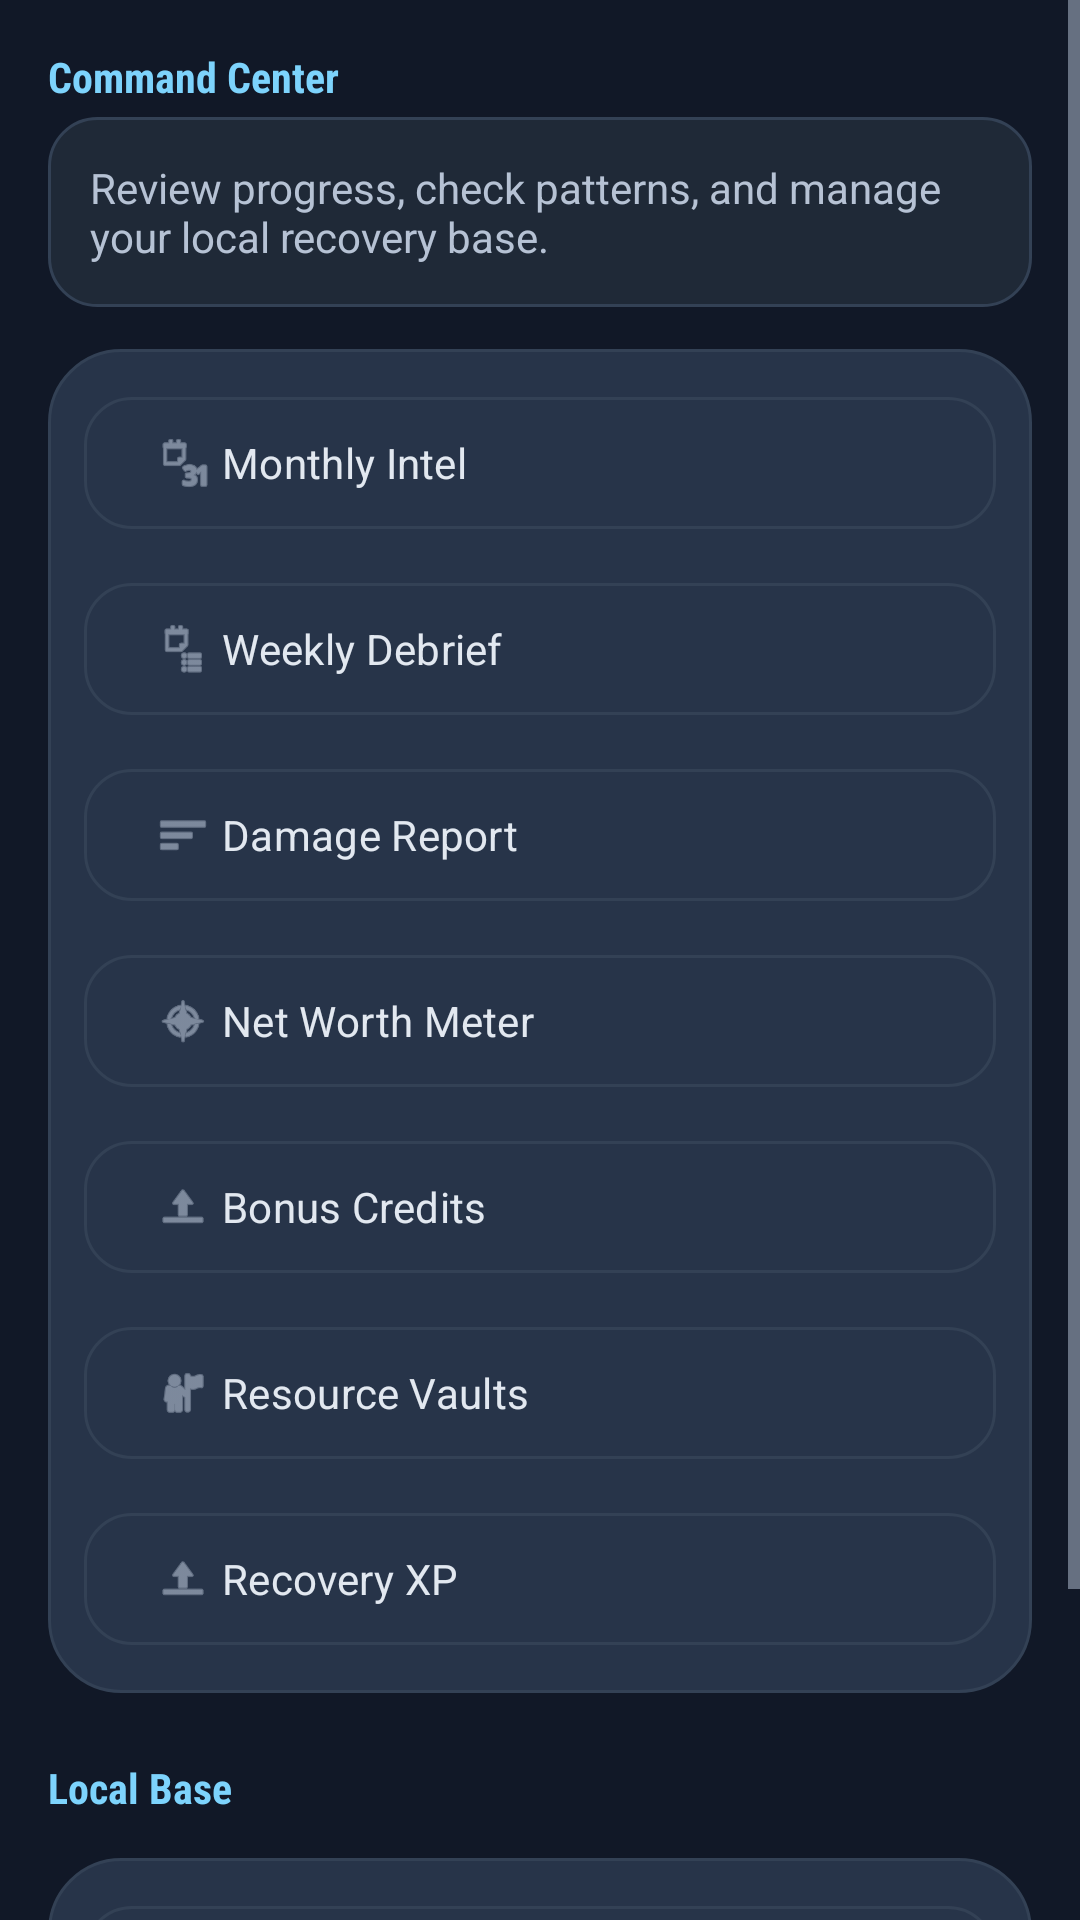

Here is an Android app screen rendered from its layout file. Give the layout XML and the strings, colors and styles it references.
<!-- AndroidManifest.xml: application theme Theme.BudgetTracker -->
<!-- res/layout/fragment_more.xml -->
<?xml version="1.0" encoding="utf-8"?>
<ScrollView xmlns:android="http://schemas.android.com/apk/res/android"
    xmlns:app="http://schemas.android.com/apk/res-auto"
    android:layout_width="match_parent"
    android:layout_height="match_parent"
    android:background="?android:attr/colorBackground"
    android:fillViewport="true">

    <LinearLayout
        android:layout_width="match_parent"
        android:layout_height="wrap_content"
        android:orientation="vertical"
        android:padding="16dp">

        <TextView
            android:layout_width="match_parent"
            android:layout_height="wrap_content"
            android:text="Command Center"
            style="@style/RaText.SectionTitle"
            android:textAllCaps="false" />

        <TextView
            android:layout_width="match_parent"
            android:layout_height="wrap_content"
            android:layout_marginTop="4dp"
            android:background="@drawable/ra_inner_panel_bg"
            android:padding="14dp"
            android:text="Review progress, check patterns, and manage your local recovery base."
            android:textColor="?attr/colorOnSurfaceVariant"
            android:textSize="14sp" />

        <LinearLayout
            android:layout_width="match_parent"
            android:layout_height="wrap_content"
            android:layout_marginTop="14dp"
            android:background="@drawable/bg_expense_filter_panel"
            android:orientation="vertical"
            android:padding="12dp">

            <com.google.android.material.button.MaterialButton
                android:id="@+id/button_more_summary"
                style="@style/RaButton.Outlined"
                android:layout_width="match_parent"
                android:layout_height="52dp"
                android:gravity="center_vertical"
                android:text="Monthly Intel"
                android:textColor="?attr/colorOnSurface"
                app:icon="@android:drawable/ic_menu_month"
                app:iconGravity="textStart"
                app:iconTint="?attr/colorOnSurfaceVariant" />

            <com.google.android.material.button.MaterialButton
                android:id="@+id/button_more_weekly_review"
                style="@style/RaButton.Outlined"
                android:layout_width="match_parent"
                android:layout_height="52dp"
                android:layout_marginTop="10dp"
                android:gravity="center_vertical"
                android:text="Weekly Debrief"
                android:textColor="?attr/colorOnSurface"
                app:icon="@android:drawable/ic_menu_agenda"
                app:iconGravity="textStart"
                app:iconTint="?attr/colorOnSurfaceVariant" />

            <com.google.android.material.button.MaterialButton
                android:id="@+id/button_more_analytics"
                style="@style/RaButton.Outlined"
                android:layout_width="match_parent"
                android:layout_height="52dp"
                android:layout_marginTop="10dp"
                android:gravity="center_vertical"
                android:text="Damage Report"
                android:textColor="?attr/colorOnSurface"
                app:icon="@android:drawable/ic_menu_sort_by_size"
                app:iconGravity="textStart"
                app:iconTint="?attr/colorOnSurfaceVariant" />

            <com.google.android.material.button.MaterialButton
                android:id="@+id/button_more_net_worth"
                style="@style/RaButton.Outlined"
                android:layout_width="match_parent"
                android:layout_height="52dp"
                android:layout_marginTop="10dp"
                android:gravity="center_vertical"
                android:text="Net Worth Meter"
                android:textColor="?attr/colorOnSurface"
                app:icon="@android:drawable/ic_menu_compass"
                app:iconGravity="textStart"
                app:iconTint="?attr/colorOnSurfaceVariant" />

            <com.google.android.material.button.MaterialButton
                android:id="@+id/button_more_extra_income"
                style="@style/RaButton.Outlined"
                android:layout_width="match_parent"
                android:layout_height="52dp"
                android:layout_marginTop="10dp"
                android:gravity="center_vertical"
                android:text="Bonus Credits"
                android:textColor="?attr/colorOnSurface"
                app:icon="@android:drawable/ic_menu_upload"
                app:iconGravity="textStart"
                app:iconTint="?attr/colorOnSurfaceVariant" />

            <com.google.android.material.button.MaterialButton
                android:id="@+id/button_more_goals"
                style="@style/RaButton.Outlined"
                android:layout_width="match_parent"
                android:layout_height="52dp"
                android:layout_marginTop="10dp"
                android:gravity="center_vertical"
                android:text="Resource Vaults"
                android:textColor="?attr/colorOnSurface"
                app:icon="@android:drawable/ic_menu_myplaces"
                app:iconGravity="textStart"
                app:iconTint="?attr/colorOnSurfaceVariant" />

            <com.google.android.material.button.MaterialButton
                android:id="@+id/button_more_recovery_progress"
                style="@style/RaButton.Outlined"
                android:layout_width="match_parent"
                android:layout_height="52dp"
                android:layout_marginTop="10dp"
                android:gravity="center_vertical"
                android:text="Recovery XP"
                android:textColor="?attr/colorOnSurface"
                app:icon="@android:drawable/ic_menu_upload"
                app:iconGravity="textStart"
                app:iconTint="?attr/colorOnSurfaceVariant" />
        </LinearLayout>

        <TextView
            android:layout_width="match_parent"
            android:layout_height="wrap_content"
            android:layout_marginTop="22dp"
            android:text="Local Base"
            style="@style/RaText.SectionTitle"
            android:textAllCaps="false" />

        <LinearLayout
            android:layout_width="match_parent"
            android:layout_height="wrap_content"
            android:layout_marginTop="14dp"
            android:background="@drawable/bg_expense_filter_panel"
            android:orientation="vertical"
            android:padding="12dp">

            <com.google.android.material.button.MaterialButton
                android:id="@+id/button_more_profile"
                style="@style/RaButton.Outlined"
                android:layout_width="match_parent"
                android:layout_height="52dp"
                android:gravity="center_vertical"
                android:text="Pilot Profile"
                android:textColor="?attr/colorOnSurface"
                app:icon="@drawable/ic_profile"
                app:iconGravity="textStart"
                app:iconTint="?attr/colorOnSurfaceVariant" />

            <com.google.android.material.button.MaterialButton
                android:id="@+id/button_more_data_ownership"
                style="@style/RaButton.Outlined"
                android:layout_width="match_parent"
                android:layout_height="52dp"
                android:layout_marginTop="10dp"
                android:gravity="center_vertical"
                android:text="Data Vault"
                android:textColor="?attr/colorOnSurface"
                app:icon="@android:drawable/ic_menu_save"
                app:iconGravity="textStart"
                app:iconTint="?attr/colorOnSurfaceVariant" />
        </LinearLayout>
    </LinearLayout>
</ScrollView>
<!-- resources referenced by this layout -->
<resources>
  <!-- drawable bg_expense_filter_panel (drawable) -->
  <?xml version="1.0" encoding="utf-8"?>
  <shape xmlns:android="http://schemas.android.com/apk/res/android">
      <solid android:color="@color/ra_surface_card" />
      <corners android:radius="24dp" />
      <stroke
          android:width="1dp"
          android:color="@color/ra_border" />
  </shape>
  <!-- drawable ra_inner_panel_bg (drawable) -->
  <?xml version="1.0" encoding="utf-8"?>
  <shape xmlns:android="http://schemas.android.com/apk/res/android">
      <solid android:color="@color/ra_surface_deep" />
      <stroke
          android:width="1dp"
          android:color="@color/ra_border" />
      <corners android:radius="16dp" />
  </shape>
  <style name="RaButton.Outlined" parent="Widget.Material3.Button.OutlinedButton">
          <item name="cornerRadius">16dp</item>
          <item name="strokeColor">?attr/colorOutline</item>
          <item name="android:textColor">?attr/colorOnSurface</item>
          <item name="iconTint">?attr/colorOnSurfaceVariant</item>
      </style>
  <style name="RaText.SectionTitle" parent="RaText">
          <item name="android:fontFamily">sans-serif-condensed</item>
          <item name="android:textSize">14sp</item>
          <item name="android:textStyle">bold</item>
          <item name="android:textAllCaps">true</item>
          <item name="android:letterSpacing">0</item>
          <item name="android:textColor">?attr/colorSecondary</item>
      </style>
  <style name="Theme.BudgetTracker" parent="Theme.BudgetTracker.RecoveryArcade" />
  <color name="ra_surface_card">#273449</color>
  <color name="ra_border">#334155</color>
  <color name="ra_surface_deep">#1F2937</color>
  <style name="RaText">
          <item name="android:fontFamily">sans-serif</item>
          <item name="android:textColor">?attr/colorOnSurface</item>
      </style>
  <color name="ra_primary">#38BDF8</color>
  <color name="ra_bg">#111827</color>
  <color name="ra_primary_soft">#7DD3FC</color>
  <color name="ra_text">#E2E8F0</color>
  <color name="ra_text_muted">#B6C2D4</color>
  <color name="ra_danger">#F87171</color>
  <color name="ra_surface_elevated">#334155</color>
  <style name="RaTextInputLayout" parent="Widget.Material3.TextInputLayout.OutlinedBox">
          <item name="boxBackgroundColor">?attr/colorSurfaceVariant</item>
          <item name="boxStrokeColor">?attr/colorOutline</item>
          <item name="boxStrokeErrorColor">?attr/colorError</item>
          <item name="hintTextColor">?attr/colorOnSurfaceVariant</item>
          <item name="android:textColorHint">?attr/colorOnSurfaceVariant</item>
      </style>
  <style name="RaEditText" parent="Widget.Material3.TextInputEditText.OutlinedBox">
          <item name="android:textColor">?attr/colorOnSurface</item>
          <item name="android:textColorHint">?attr/colorOnSurfaceVariant</item>
          <item name="android:backgroundTint">@android:color/transparent</item>
      </style>
  <style name="RaFab" parent="Widget.Material3.FloatingActionButton.Primary">
          <item name="backgroundTint">?attr/colorPrimary</item>
          <item name="tint">?android:attr/colorBackground</item>
          <item name="rippleColor">?attr/colorSecondary</item>
      </style>
</resources>
